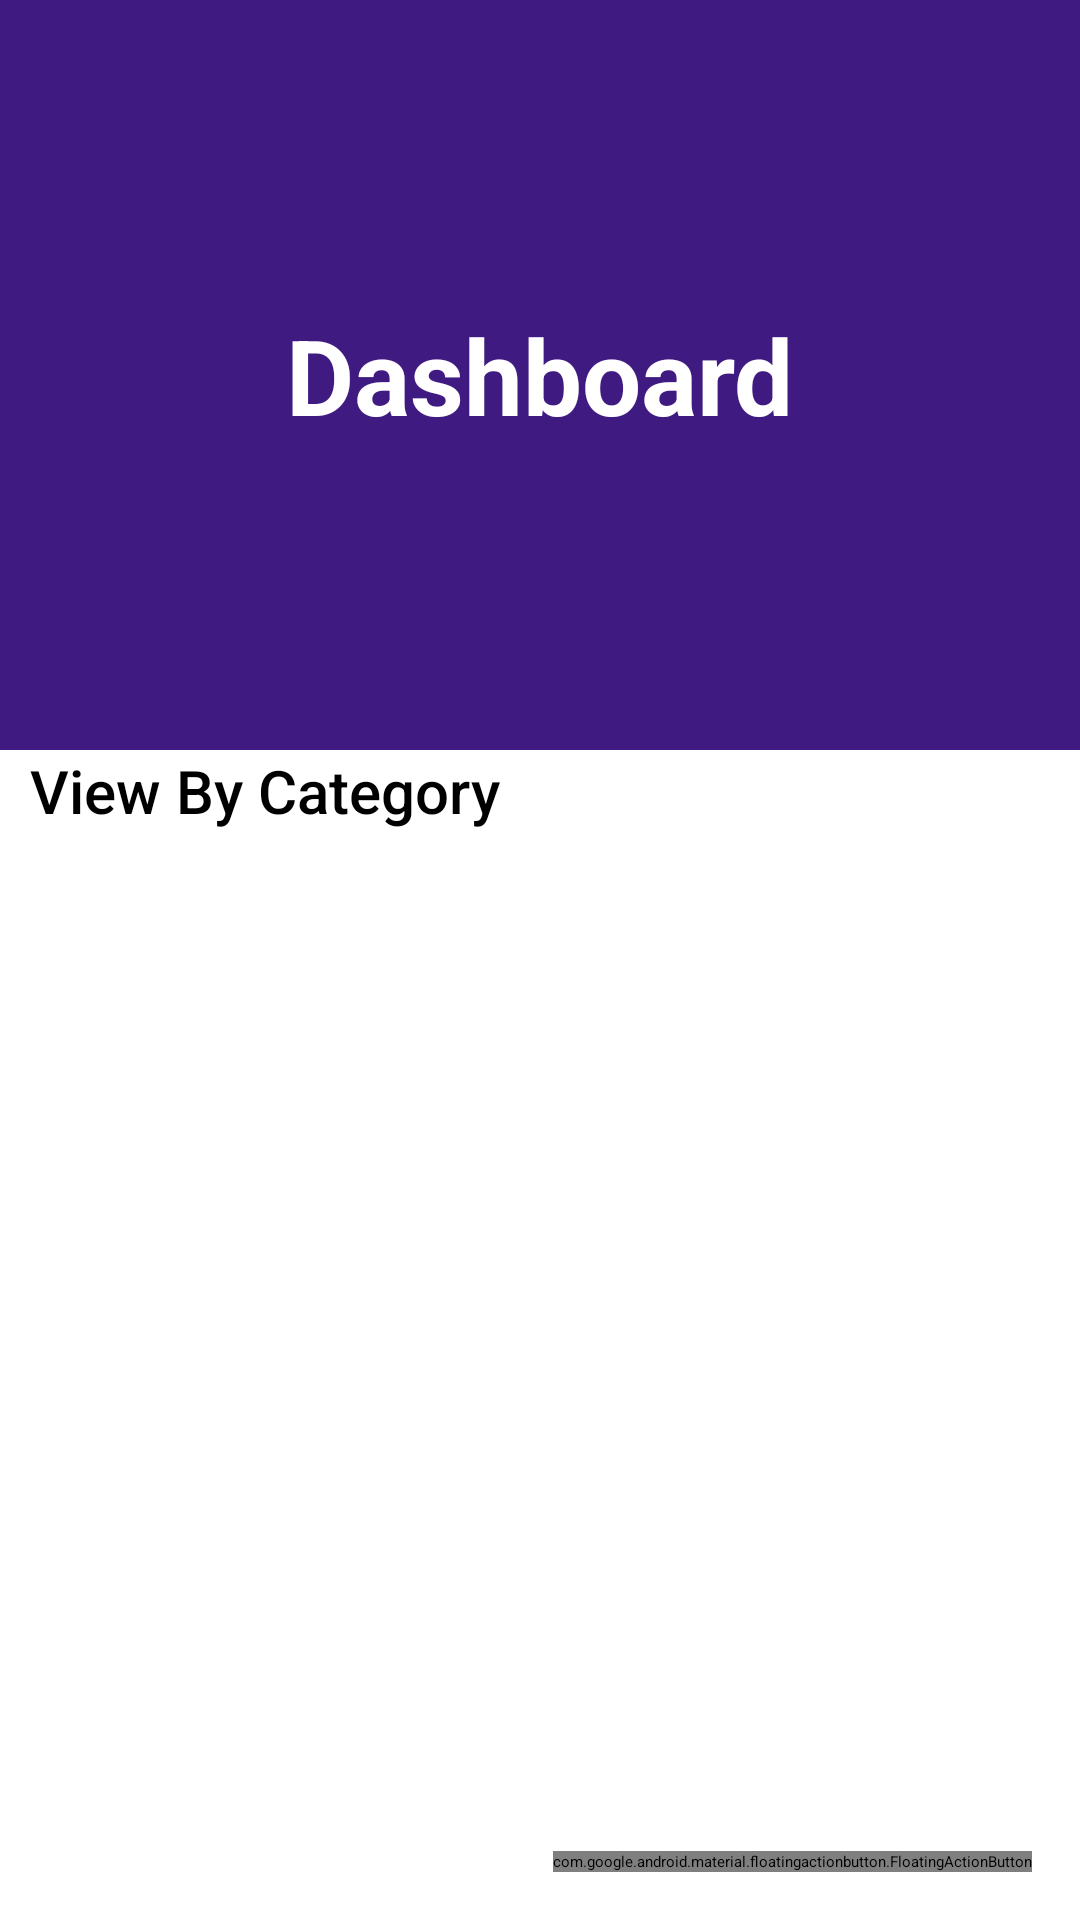

The Android layout XML behind this screen, and the referenced resources:
<!-- AndroidManifest.xml: application theme Theme.HolidayPlannerEdit -->
<!-- res/layout/fragment_category.xml -->
<?xml version="1.0" encoding="utf-8"?>
<RelativeLayout xmlns:android="http://schemas.android.com/apk/res/android"
    xmlns:app="http://schemas.android.com/apk/res-auto"
    xmlns:tools="http://schemas.android.com/tools"
    android:layout_width="match_parent"
    android:layout_height="match_parent"
    tools:context=".Fragments.HomeFragment">

    <LinearLayout
        android:layout_width="match_parent"
        android:layout_height="wrap_content"
        android:layout_marginBottom="60dp"
        app:layout_constraintEnd_toEndOf="parent"
        app:layout_constraintStart_toStartOf="parent"
        app:layout_constraintTop_toTopOf="parent"
        app:layout_constraintVertical_bias="0">

        <ScrollView
            android:layout_width="match_parent"
            android:layout_height="wrap_content">

            <LinearLayout
                android:layout_width="match_parent"
                android:layout_height="wrap_content"
                android:orientation="vertical">

                <androidx.cardview.widget.CardView
                    android:id="@+id/roundCardView"
                    android:layout_width="match_parent"
                    android:layout_height="250dp"
                    android:layout_gravity="center"
                    android:elevation="0dp"
                   >
                    <LinearLayout
                        android:layout_width="match_parent"
                        android:layout_height="match_parent"
                        android:background="@color/colorPurple"
                        android:gravity="center">

                        <TextView
                            android:layout_width="wrap_content"
                            android:layout_height="wrap_content"
                            android:text="Dashboard"
                            android:textSize="35dp"
                            android:textColor="@color/white"
                            android:textStyle="bold" />
                    </LinearLayout>

                </androidx.cardview.widget.CardView>

                <TextView
                    android:layout_width="wrap_content"
                    android:layout_height="wrap_content"
                    android:layout_marginStart="10dp"
                    android:fontFamily="sans-serif-medium"
                    android:text="@string/view_by_category"
                    android:textSize="20sp" />

                <androidx.recyclerview.widget.RecyclerView
                    android:id="@+id/recy_view_cat"
                    android:layout_width="match_parent"
                    android:layout_height="wrap_content"
                    android:layout_margin="10dp"
                  />

            </LinearLayout>

        </ScrollView>

    </LinearLayout>


    <com.google.android.material.floatingactionbutton.FloatingActionButton
        android:id="@+id/cataddbtn"
        android:layout_width="wrap_content"
        android:layout_height="wrap_content"
        android:layout_alignParentEnd="true"
        android:layout_alignParentBottom="true"
        android:layout_marginStart="16dp"
        android:layout_marginTop="16dp"
        android:layout_marginEnd="16dp"
        android:layout_marginBottom="16dp"
        android:src="@drawable/ic_add"
        android:background="@color/colorPurple"/>

</RelativeLayout>
<!-- resources referenced by this layout -->
<resources>
  <color name="colorPurple">#3F1A81</color>
  <string name="view_by_category">View By Category</string>
  <!-- not gathered from this repository: default colours our renderer supplied (Android Studio template values) -->
  <color name="white">#FFFFFFFF</color>
</resources>
